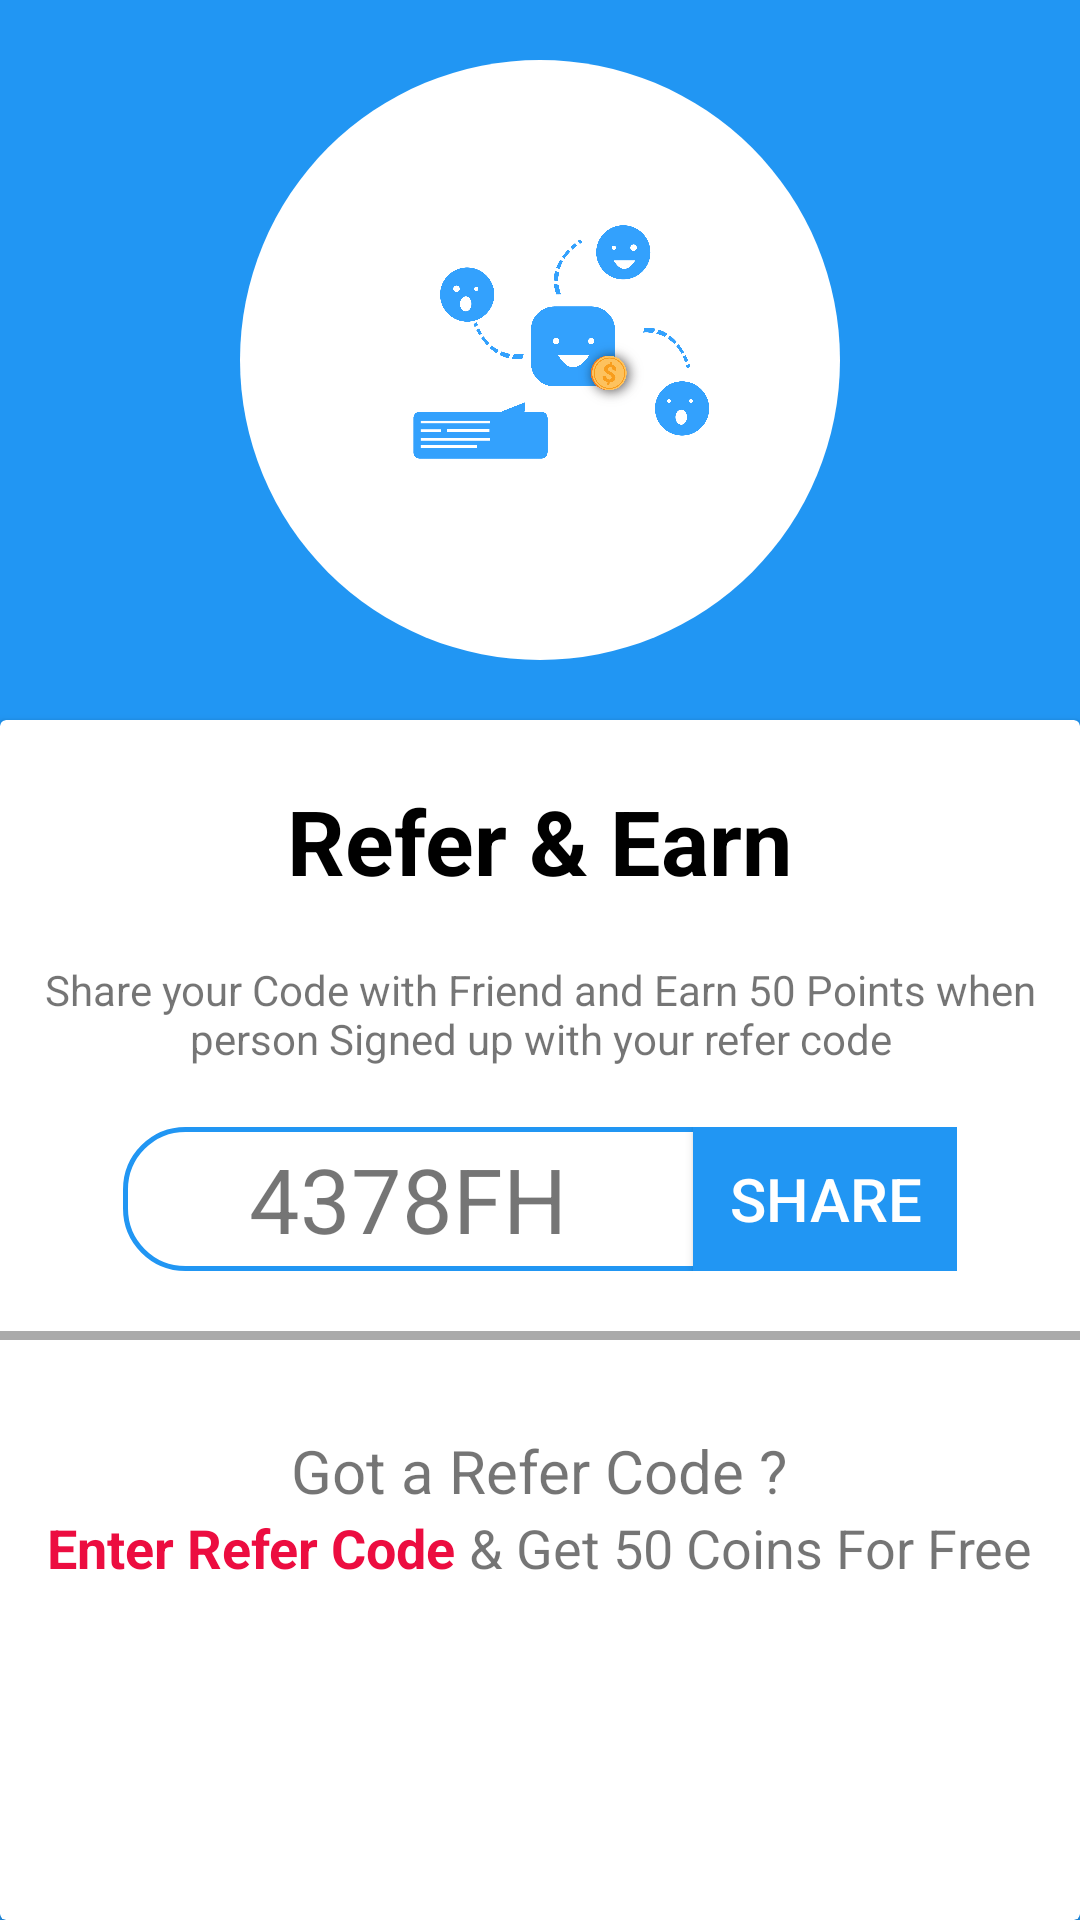

This screen was rendered from an Android layout file. Write that file and the resources it references.
<!-- AndroidManifest.xml: application theme AppTheme -->
<!-- res/layout/fragment_refer_n_earn.xml -->
<?xml version="1.0" encoding="utf-8"?>
<LinearLayout xmlns:android="http://schemas.android.com/apk/res/android"
    xmlns:app="http://schemas.android.com/apk/res-auto"
    xmlns:tools="http://schemas.android.com/tools"
    android:layout_width="match_parent"
    android:layout_height="match_parent"
    android:background="@color/lightblue"
    android:orientation="vertical"
    tools:context=".OtherFragments.ReferNEarn">

    <ImageView
        android:id="@+id/GoBackIcon"
        android:layout_width="wrap_content"
        android:layout_height="wrap_content"
        android:layout_marginStart="20dp"
        android:layout_marginTop="20dp"
        android:src="@drawable/back_to_home_button" />


    <ImageView
        android:id="@+id/imgsharecode"
        android:layout_width="200dp"
        android:layout_height="200dp"
        android:layout_gravity="center_horizontal"
        android:background="@drawable/circleshape"
        android:scaleType="fitCenter"
        android:src="@drawable/refer_one" />


    <androidx.cardview.widget.CardView
        android:id="@+id/promocard"
        android:layout_width="match_parent"
        android:layout_height="match_parent"
        android:layout_marginTop="20dp"
        android:visibility="gone">

        <LinearLayout
            android:layout_width="match_parent"
            android:layout_height="match_parent"
            android:gravity="center_horizontal"
            android:orientation="vertical">


            <TextView
                android:layout_width="wrap_content"
                android:layout_height="wrap_content"
                android:layout_marginTop="20dp"
                android:text="Got a Refer Code ?"
                android:textColor="@color/colorBlack"
                android:textSize="30dp"
                android:textStyle="bold" />

            <TextView
                android:layout_width="wrap_content"
                android:layout_height="wrap_content"
                android:layout_marginTop="20dp"
                android:gravity="center"
                android:text="Refered By a friend ? Welcome to the family, Enter your friend's refer code to get 50 Coins Instantly. " />


            <LinearLayout
                android:layout_width="wrap_content"
                android:layout_height="wrap_content"
                android:layout_gravity="center_horizontal"
                android:layout_marginTop="20dp"
                android:background="@drawable/rectengle_holo"
                android:orientation="horizontal">

                

                <com.google.android.material.textfield.TextInputLayout
                    android:layout_width="190dp"
                    android:layout_height="wrap_content"
                    android:layout_gravity="center"
                    android:gravity="center_vertical">

                    <com.google.android.material.textfield.TextInputEditText
                        android:id="@+id/otpedtxt"
                        android:layout_width="match_parent"
                        android:layout_height="wrap_content"
                        android:layout_gravity="center"
                        android:background="@color/transparent"
                        android:gravity="center"
                        android:hint="Enter Refer Code" />
                </com.google.android.material.textfield.TextInputLayout>

                <Button
                    android:layout_width="wrap_content"
                    android:layout_height="wrap_content"
                    android:background="@color/lightblue"
                    android:text="Redeem"
                    android:textColor="@color/colorWhite" />

            </LinearLayout>


            <LinearLayout
                android:layout_width="match_parent"
                android:layout_height="wrap_content"
                android:layout_marginTop="20dp"
                android:orientation="vertical">

                <View
                    android:layout_width="match_parent"
                    android:layout_height="2dp"
                    android:layout_marginBottom="30dp"
                    android:background="@android:color/darker_gray" />

                <TextView
                    android:layout_width="match_parent"
                    android:layout_height="wrap_content"
                    android:layout_gravity="center"
                    android:gravity="center"
                    android:text="Don't Have a Refer Code ?" />


                <LinearLayout
                    android:layout_width="match_parent"
                    android:layout_height="wrap_content"
                    android:layout_gravity="center"
                    android:gravity="center"
                    android:orientation="horizontal">

                    <TextView
                        android:id="@+id/promoCodetv"
                        android:layout_width="wrap_content"
                        android:layout_height="wrap_content"
                        android:text="Refer a Friend "
                        android:textColor="@color/lightblue" />

                    <TextView
                        android:layout_width="wrap_content"
                        android:layout_height="wrap_content"
                        android:text="&amp; Get 50 Coins For Free" />

                </LinearLayout>


            </LinearLayout>

        </LinearLayout>

    </androidx.cardview.widget.CardView>

    <androidx.cardview.widget.CardView
        android:id="@+id/refercard"
        android:layout_width="match_parent"
        android:layout_height="match_parent"
        android:layout_marginTop="20dp">

        <LinearLayout
            android:layout_width="match_parent"
            android:layout_height="match_parent"
            android:orientation="vertical">


            <TextView
                android:layout_width="wrap_content"
                android:layout_height="wrap_content"
                android:layout_gravity="center_horizontal"
                android:layout_marginTop="20dp"
                android:text="Refer &amp; Earn"
                android:textColor="@color/colorBlack"
                android:textSize="30dp"
                android:textStyle="bold" />

            <TextView
                android:layout_width="wrap_content"
                android:layout_height="wrap_content"
                android:layout_marginTop="20dp"
                android:gravity="center"
                android:maxLines="3"
                android:text="Share your Code with Friend and Earn 50 Points when person Signed up with your refer code"
                android:textAlignment="center" />


            <LinearLayout
                android:layout_width="wrap_content"
                android:layout_height="wrap_content"
                android:layout_gravity="center_horizontal"
                android:layout_marginTop="20dp"
                android:background="@drawable/rectengle_holo"
                android:orientation="horizontal">


                <TextView
                    android:layout_width="190dp"
                    android:layout_height="wrap_content"
                    android:layout_gravity="center"
                    android:gravity="center"
                    android:text="4378FH"
                    android:textSize="30sp" />

                <Button
                    android:layout_width="wrap_content"
                    android:layout_height="wrap_content"
                    android:background="@color/lightblue"
                    android:text="Share"
                    android:textColor="@color/colorWhite"
                    android:textSize="20sp" />

            </LinearLayout>


            <LinearLayout
                android:layout_width="match_parent"
                android:layout_height="wrap_content"
                android:layout_marginTop="20dp"
                android:orientation="vertical">

                <View
                    android:layout_width="match_parent"
                    android:layout_height="3dp"
                    android:layout_marginBottom="30dp"
                    android:background="@android:color/darker_gray" />

                <TextView
                    android:layout_width="wrap_content"
                    android:layout_height="wrap_content"
                    android:layout_gravity="center"
                    android:gravity="center"
                    android:text="Got a Refer Code ?"
                    android:textSize="20sp" />


                <LinearLayout
                    android:layout_width="match_parent"
                    android:layout_height="wrap_content"
                    android:layout_gravity="center"
                    android:gravity="center"
                    android:orientation="horizontal">

                    <TextView
                        android:id="@+id/enterCodetv"
                        android:layout_width="wrap_content"
                        android:layout_height="wrap_content"
                        android:text="Enter Refer Code "
                        android:textColor="#EC0D40"
                        android:textSize="18sp"
                        android:textStyle="bold" />

                    <TextView
                        android:layout_width="wrap_content"
                        android:layout_height="wrap_content"
                        android:text="&amp; Get 50 Coins For Free"
                        android:textSize="18sp" />

                </LinearLayout>


            </LinearLayout>


        </LinearLayout>
    </androidx.cardview.widget.CardView>


</LinearLayout>
<!-- resources referenced by this layout -->
<resources>
  <color name="colorBlack">#000000</color>
  <color name="colorWhite">#FFFFFF</color>
  <color name="lightblue">#2196F3</color>
  <color name="transparent">#00000000</color>
  <!-- drawable circleshape (drawable) -->
  <?xml version="1.0" encoding="utf-8"?>
  <shape
      xmlns:android="http://schemas.android.com/apk/res/android"
      android:shape="oval">
  
      <solid
          android:color="@color/colorWhite"/>
  
      <size
          android:width="120dp"
          android:height="120dp"/>
  </shape>
  <!-- drawable rectengle_holo (drawable) -->
  <?xml version="1.0" encoding="utf-8"?>
  <shape xmlns:android="http://schemas.android.com/apk/res/android"
      android:shape="rectangle">
  
      <corners android:radius="20dp" />
      <stroke
          android:width="5px"
          android:color="@color/lightblue" />
  
  </shape>
  <!-- drawable refer_one: png bitmap (drawable-xxhdpi, 183488 bytes) -->
  <style name="AppTheme" parent="Theme.AppCompat.Light.NoActionBar">
          
          <item name="colorPrimary">@color/colorPrimary</item>
          <item name="colorPrimaryDark">@color/colorPrimaryDark</item>
          <item name="colorAccent">@color/colorAccent</item>
  
          <item name="android:windowTranslucentStatus">true</item>
          <item name="android:windowTranslucentNavigation">true</item>
      </style>
  <color name="colorPrimary">#FF5722</color>
  <color name="colorPrimaryDark">#F44336</color>
  <color name="colorAccent">#4CAF50</color>
</resources>
